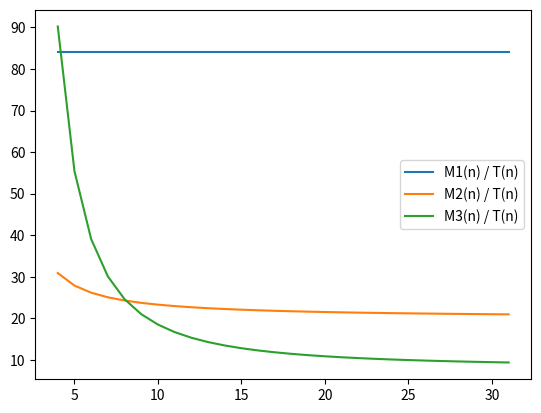

Write the Python code that produced this figure.
import numpy as np
import matplotlib.pyplot as plt

Ko = 1 / 1024.0;
Mo = 1 / (1024.0 * 1024.0);
nmin = 4
nmax = 32 # nombre de point a calculer
SUB = 16.0 # nombre de points par subdivision de terrain

# nombre de points total sur la carte
def N(n):
    return (n * n)

# nombre de triangle total sur la carte
def T(n):
    return (2 * (n - 1) * (n - 1))

# nombre d'indice pour relie les triangles
def I(n):
    return (3 * T(n))
    
def M1(n):
    return (I(n) * 28)

def M2(n):
    return (N(n) * 28 + 2 * I(n))
    
def M3(n):
    return (N(n) * 16 + n / SUB * (16 * 4 + 2 * 4) + I(SUB))

x       = [n for n in range(nmin, nmax)]
yM1  = [M1(n) * Mo for n in x]
yM2  = [M2(n) * Mo for n in x]
yM3  = [M3(n) * Mo for n in x]

rM1 = [M1(n) / T(n) for n in x]
rM2  = [M2(n) / T(n) for n in x]
rM3  = [M3(n) / T(n) for n in x]

#plt.plot(x, yM1, label="M1(n)")
#plt.plot(x, yM2, label="M2(n)")
#plt.plot(x, yM3, label="M3(n)")

plt.plot(x, rM1, label="M1(n) / T(n)")
plt.plot(x, rM2, label="M2(n) / T(n)")
plt.plot(x, rM3, label="M3(n) / T(n)")

plt.legend()
plt.show()